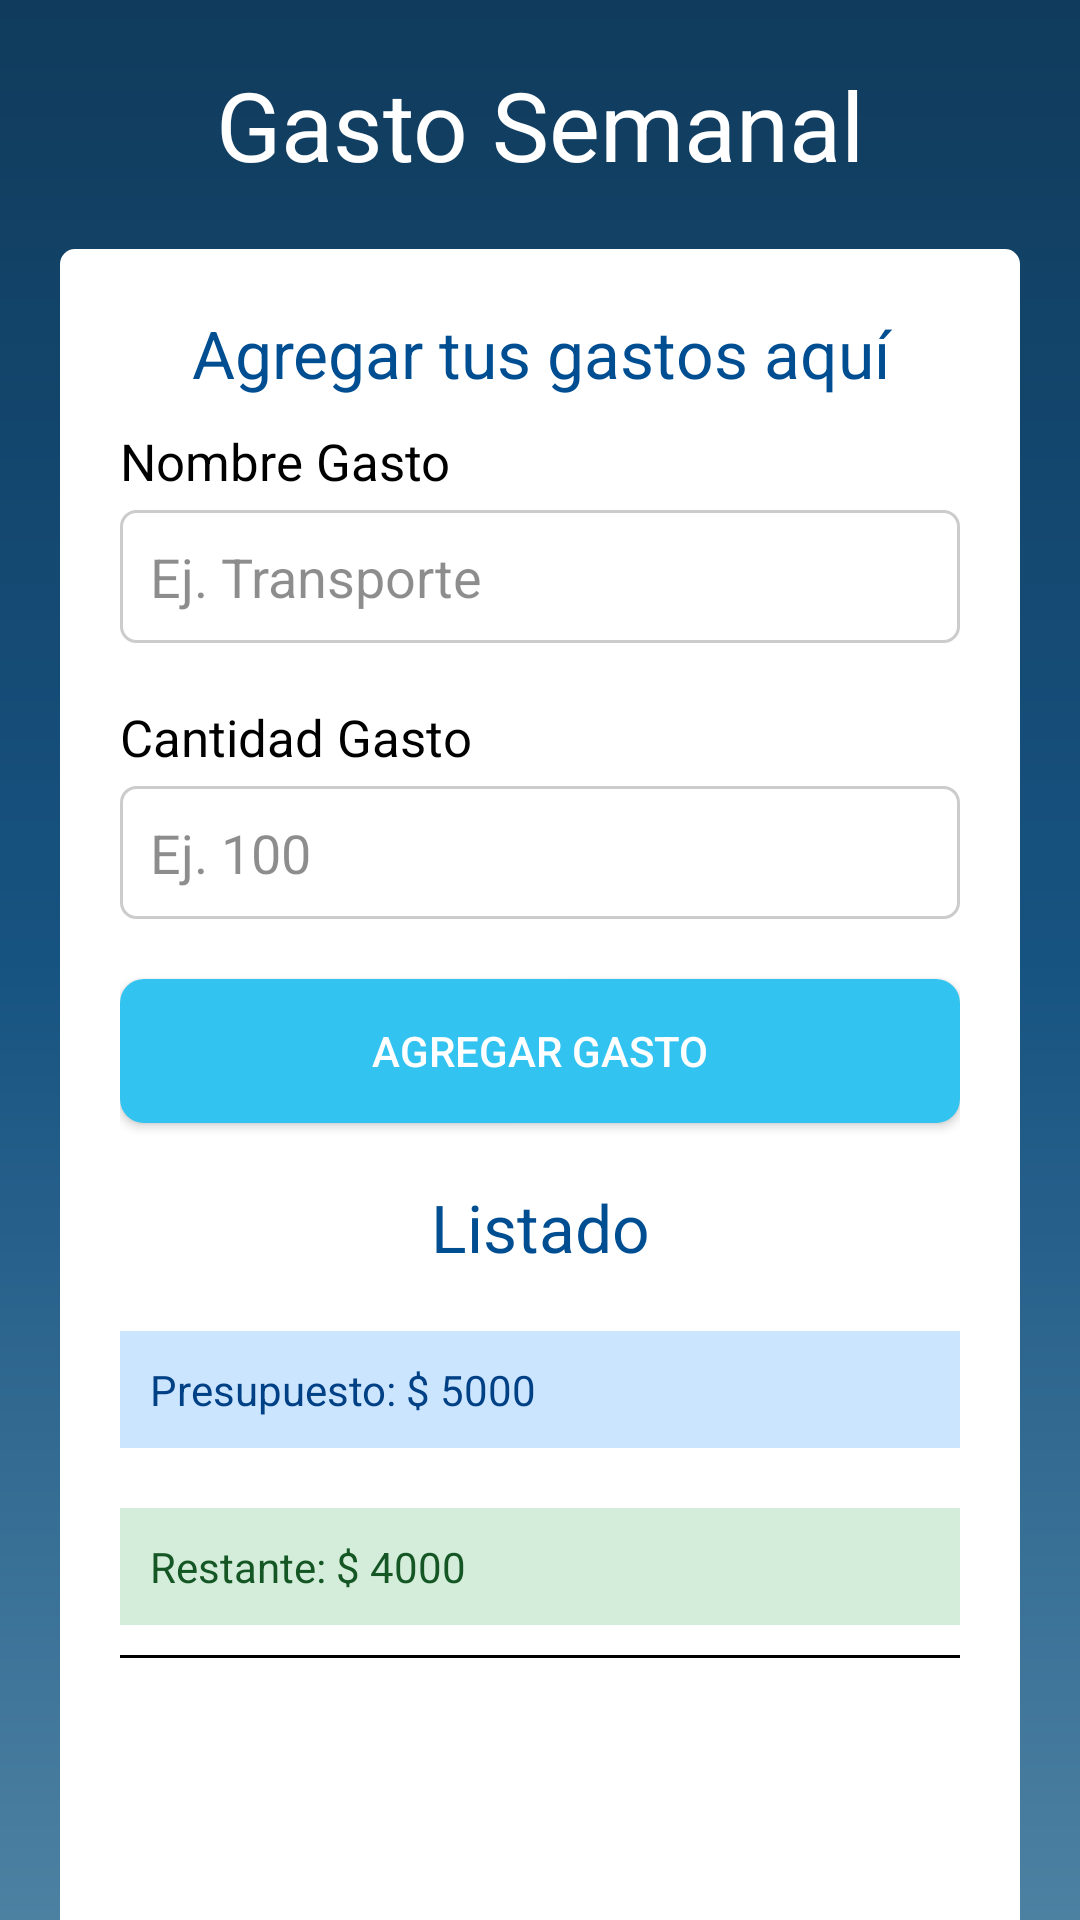

Reconstruct the res/layout file that produces this screen, plus the resources it refers to.
<!-- AndroidManifest.xml: application theme Theme.AppCompat.NoActionBar -->
<!-- res/layout/activity_spending.xml -->
<?xml version="1.0" encoding="utf-8"?>
<androidx.constraintlayout.widget.ConstraintLayout xmlns:android="http://schemas.android.com/apk/res/android"
    xmlns:app="http://schemas.android.com/apk/res-auto"
    xmlns:tools="http://schemas.android.com/tools"
    android:layout_width="match_parent"
    android:layout_height="match_parent"
    tools:context=".spending"
    android:background="@drawable/bg_color">

    <TextView
        android:id="@+id/tvTitle"
        android:layout_width="match_parent"
        android:layout_height="wrap_content"
        app:layout_constraintTop_toTopOf="parent"
        app:layout_constraintStart_toStartOf="parent"
        app:layout_constraintEnd_toEndOf="parent"
        android:layout_marginTop="20dp"
        android:text="@string/principal_title"
        android:textColor="@color/white"
        android:textSize="32sp"
        android:textAlignment="center" />

    <androidx.constraintlayout.widget.ConstraintLayout
        android:layout_width="match_parent"
        android:layout_height="wrap_content"
        android:layout_margin="20dp"
        android:padding="20dp"
        android:background="@drawable/cuadro_redondo"
        app:layout_constraintEnd_toEndOf="parent"
        app:layout_constraintStart_toStartOf="parent"
        app:layout_constraintTop_toBottomOf="@+id/tvTitle">

        <TextView
            android:id="@+id/tvSecondTitle"
            android:layout_width="match_parent"
            android:layout_height="wrap_content"
            app:layout_constraintStart_toStartOf="parent"
            app:layout_constraintEnd_toEndOf="parent"
            app:layout_constraintTop_toTopOf="parent"
            android:text="Agregar tus gastos aquí"
            android:textColor="@color/principalColor"
            android:textSize="22sp"
            android:textAlignment="center"/>

        <TextView
            android:id="@+id/tvNombreGasto"
            android:layout_width="match_parent"
            android:layout_height="wrap_content"
            app:layout_constraintStart_toStartOf="parent"
            app:layout_constraintEnd_toEndOf="parent"
            app:layout_constraintTop_toBottomOf="@+id/tvSecondTitle"
            android:layout_marginTop="10dp"
            android:text="Nombre Gasto"
            android:textColor="@color/black"
            android:textSize="17sp" />

        <EditText
            android:id="@+id/etNombreGasto"
            android:layout_width="match_parent"
            android:layout_height="wrap_content"
            app:layout_constraintStart_toStartOf="parent"
            app:layout_constraintEnd_toEndOf="parent"
            app:layout_constraintTop_toBottomOf="@+id/tvNombreGasto"
            android:hint="Ej. Transporte"
            android:textColorHint="@color/colorHint"
            android:background="@drawable/border"
            android:padding="10dp"
            android:layout_marginTop="5dp"
            android:textColor="@color/black"/>

        <TextView
            android:id="@+id/tvCantidadGasto"
            android:layout_width="match_parent"
            android:layout_height="wrap_content"
            app:layout_constraintStart_toStartOf="parent"
            app:layout_constraintEnd_toEndOf="parent"
            app:layout_constraintTop_toBottomOf="@+id/etNombreGasto"
            android:layout_marginTop="20dp"
            android:text="Cantidad Gasto"
            android:textColor="@color/black"
            android:textSize="17sp" />

        <EditText
            android:id="@+id/etGasto"
            android:layout_width="match_parent"
            android:layout_height="wrap_content"
            app:layout_constraintStart_toStartOf="parent"
            app:layout_constraintEnd_toEndOf="parent"
            app:layout_constraintTop_toBottomOf="@+id/tvCantidadGasto"
            android:hint="Ej. 100"
            android:textColorHint="@color/colorHint"
            android:background="@drawable/border"
            android:padding="10dp"
            android:layout_marginTop="5dp"
            android:textColor="@color/black"/>

        <Button
            android:id="@+id/bAgregar"
            android:layout_width="match_parent"
            android:layout_height="wrap_content"
            app:layout_constraintStart_toStartOf="parent"
            app:layout_constraintEnd_toEndOf="parent"
            app:layout_constraintTop_toBottomOf="@+id/etGasto"
            android:layout_marginTop="20dp"
            android:text="Agregar Gasto"
            android:background="@drawable/button"/>

        <TextView
            android:id="@+id/tvListado"
            android:layout_width="match_parent"
            android:layout_height="wrap_content"
            app:layout_constraintTop_toBottomOf="@+id/bAgregar"
            app:layout_constraintStart_toStartOf="parent"
            app:layout_constraintEnd_toEndOf="parent"
            android:text="Listado"
            android:textColor="@color/principalColor"
            android:textAlignment="center"
            android:textSize="22sp"
            android:layout_marginTop="20dp"/>

        <TextView
            android:id="@+id/tvPresupuesto"
            android:layout_width="match_parent"
            android:layout_height="wrap_content"
            app:layout_constraintStart_toStartOf="parent"
            app:layout_constraintEnd_toEndOf="parent"
            app:layout_constraintTop_toBottomOf="@+id/tvListado"
            android:text="Presupuesto: $ 5000"
            android:textColor="#004085"
            android:background="#cce5ff"
            android:padding="10dp"
            android:layout_marginTop="20dp"/>

        <TextView
            android:id="@+id/tvRestante"
            android:layout_width="match_parent"
            android:layout_height="wrap_content"
            app:layout_constraintStart_toStartOf="parent"
            app:layout_constraintEnd_toEndOf="parent"
            app:layout_constraintTop_toBottomOf="@+id/tvPresupuesto"
            android:text="Restante: $ 4000"
            android:textColor="#155724"
            android:background="#d4edda"
            android:padding="10dp"
            android:layout_marginTop="20dp"/>

        <View
            android:id="@+id/vLine"
            android:layout_width="fill_parent"
            android:layout_height="1dp"
            android:background="@android:color/black"
            app:layout_constraintTop_toBottomOf="@id/tvRestante"
            app:layout_constraintStart_toStartOf="parent"
            app:layout_constraintEnd_toEndOf="parent"
            android:layout_marginTop="10dp"/>

        <ListView
            android:id="@+id/lvTablero"
            android:layout_width="match_parent"
            android:layout_height="200dp"
            android:layout_marginTop="10dp"
            app:layout_constraintBottom_toBottomOf="parent"
            app:layout_constraintEnd_toEndOf="parent"
            app:layout_constraintStart_toStartOf="parent"
            app:layout_constraintTop_toBottomOf="@+id/vLine" />

    </androidx.constraintlayout.widget.ConstraintLayout>

</androidx.constraintlayout.widget.ConstraintLayout>
<!-- resources referenced by this layout -->
<resources>
  <color name="black">#FF000000</color>
  <color name="colorHint">#72000000</color>
  <color name="principalColor">#004e92</color>
  <color name="white">#FFFFFFFF</color>
  <!-- drawable bg_color (drawable) -->
  <?xml version="1.0" encoding="utf-8"?>
  <shape xmlns:android="http://schemas.android.com/apk/res/android">
  
      <gradient
          android:angle="90"
          android:centerColor="#175381"
          android:endColor="#103b5c"
          android:startColor="#4d81a2"
          />
  
  </shape>
  <!-- drawable border (drawable) -->
  <?xml version="1.0" encoding="utf-8"?>
  <shape xmlns:android="http://schemas.android.com/apk/res/android">
  
      <stroke
          android:width="1dp"
          android:color="#ccc"/>
      <solid
          android:color="#fff" />
      <corners
          android:radius="5dp"
          />
  
  </shape>
  <!-- drawable button (drawable) -->
  <?xml version="1.0" encoding="utf-8"?>
  <shape xmlns:android="http://schemas.android.com/apk/res/android">
  
      <solid android:color="#33C3F0"  />
      <corners android:radius="8dp" />
  
  </shape>
  <!-- drawable cuadro_redondo (drawable) -->
  <?xml version="1.0" encoding="utf-8"?>
  <shape xmlns:android="http://schemas.android.com/apk/res/android">
  
      <solid android:color="#FFF" />
      <corners android:radius="5dp" />
  
  </shape>
  <string name="principal_title">Gasto Semanal</string>
</resources>
